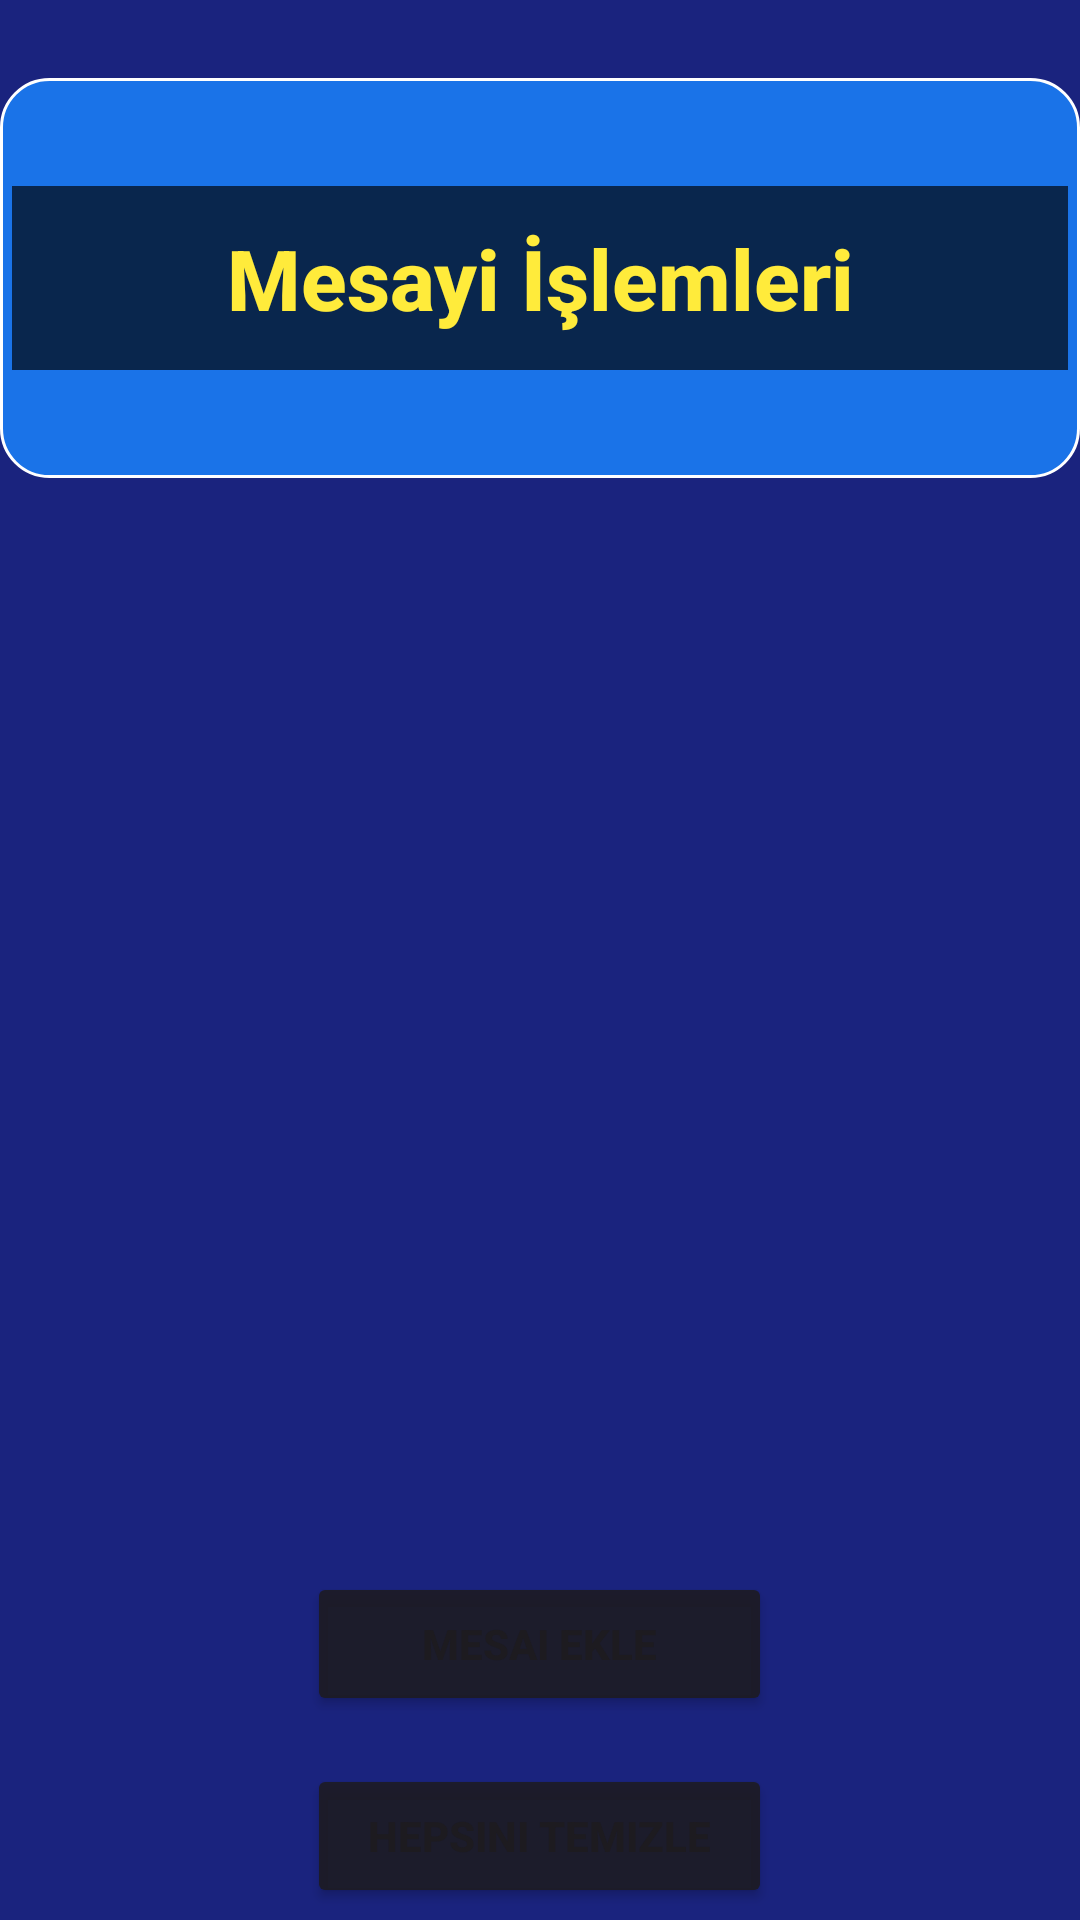

Reconstruct the res/layout file that produces this screen, plus the resources it refers to.
<!-- AndroidManifest.xml: application theme Theme.HesKit -->
<!-- res/layout/fragment_over_day_procces.xml -->
<?xml version="1.0" encoding="utf-8"?>
<androidx.constraintlayout.widget.ConstraintLayout xmlns:android="http://schemas.android.com/apk/res/android"
    xmlns:app="http://schemas.android.com/apk/res-auto"
    xmlns:tools="http://schemas.android.com/tools"
    android:name=".OverDayProcces"
    android:layout_width="match_parent"
    android:layout_height="match_parent"
    android:background="@color/fragment_backround_color"
    android:exported="false"
    tools:context=".OverDayProcces">

    <LinearLayout
        android:id="@+id/linearLayoutOv3"
        android:layout_width="0dp"
        android:layout_height="wrap_content"
        android:layout_marginBottom="4dp"
        android:orientation="vertical"
        app:layout_constraintBottom_toBottomOf="parent"
        app:layout_constraintEnd_toEndOf="parent"
        app:layout_constraintStart_toStartOf="parent"
        app:layout_constraintTop_toBottomOf="@+id/linearLayoutOv2">

        <Button
            android:id="@+id/addOver"
            android:layout_width="155dp"
            android:layout_height="wrap_content"
            android:layout_gravity="center"
            android:layout_marginTop="16dp"
            android:backgroundTint="@color/material_on_surface_emphasis_high_type"
            android:text="Mesai Ekle"
            android:textSize="14sp"
            android:textStyle="bold" />

        <Button
            android:id="@+id/cleanAllOverDay"
            android:layout_width="155dp"
            android:layout_height="wrap_content"
            android:layout_gravity="center"
            android:layout_marginTop="16dp"
            android:backgroundTint="@color/material_on_surface_emphasis_high_type"
            android:text="Hepsini Temizle"
            android:textSize="14sp"
            android:textStyle="bold" />

    </LinearLayout>

    <LinearLayout
        android:id="@+id/linearLayoutOv2"
        android:layout_width="0dp"
        android:layout_height="0dp"
        android:layout_marginBottom="22dp"
        android:orientation="vertical"
        app:layout_constraintBottom_toTopOf="@+id/linearLayoutOv3"
        app:layout_constraintEnd_toEndOf="parent"
        app:layout_constraintStart_toStartOf="parent"
        app:layout_constraintTop_toBottomOf="@+id/linearLayoutOv1">

        <androidx.recyclerview.widget.RecyclerView
            android:id="@+id/overDayRecyclerView"
            style="@style/AppRecyclerView"
            android:layout_width="match_parent"
            android:layout_height="wrap_content"
            android:background="@color/fragment_backround_color" />

    </LinearLayout>

    <LinearLayout
        android:id="@+id/linearLayoutOv1"
        android:layout_width="0dp"
        android:layout_height="wrap_content"
        android:layout_marginTop="26dp"
        android:layout_marginBottom="33dp"
        android:background="@drawable/bg_stats_card"
        android:orientation="vertical"
        android:padding="4dp"
        app:layout_constraintBottom_toTopOf="@+id/linearLayoutOv2"
        app:layout_constraintEnd_toEndOf="parent"
        app:layout_constraintStart_toStartOf="parent"
        app:layout_constraintTop_toTopOf="parent">

        
        <TextView
            android:id="@+id/overDayTitleTextView"
            android:layout_width="match_parent"
            android:layout_height="wrap_content"
            android:layout_marginTop="32dp"
            android:layout_marginBottom="32dp"
            android:background="#AA000000"
            android:fontFamily="sans-serif-medium"
            android:padding="12dp"
            android:shadowColor="#80000000"
            android:shadowDx="2"
            android:shadowDy="2"
            android:text="Mesayi İşlemleri"
            android:textAlignment="center"
            android:textColor="#FFEB3B"
            android:textSize="28sp"
            android:textStyle="bold" />
    </LinearLayout>


</androidx.constraintlayout.widget.ConstraintLayout>
<!-- resources referenced by this layout -->
<resources>
  <color name="fragment_backround_color">#1A237E</color>
  <!-- drawable bg_stats_card (drawable) -->
  <shape xmlns:android="http://schemas.android.com/apk/res/android">
      <solid android:color="#1A73E8"/> 
      <corners android:radius="16dp"/>
      <stroke android:width="1dp" android:color="#FFFFFF" android:alpha="0.1"/>
  </shape>
  <style name="AppRecyclerView">
          <item name="android:background">@color/background_blue</item>
          <item name="android:padding">8dp</item>
          <item name="android:clipToPadding">false</item>
          <item name="android:scrollbars">vertical</item>
      </style>
  <style name="Theme.HesKit" parent="Base.Theme.HesKit" />
  <color name="background_blue">#2196F3</color>
  <style name="Base.Theme.HesKit" parent="Theme.Material3.DayNight.NoActionBar">
          
          
      </style>
</resources>
